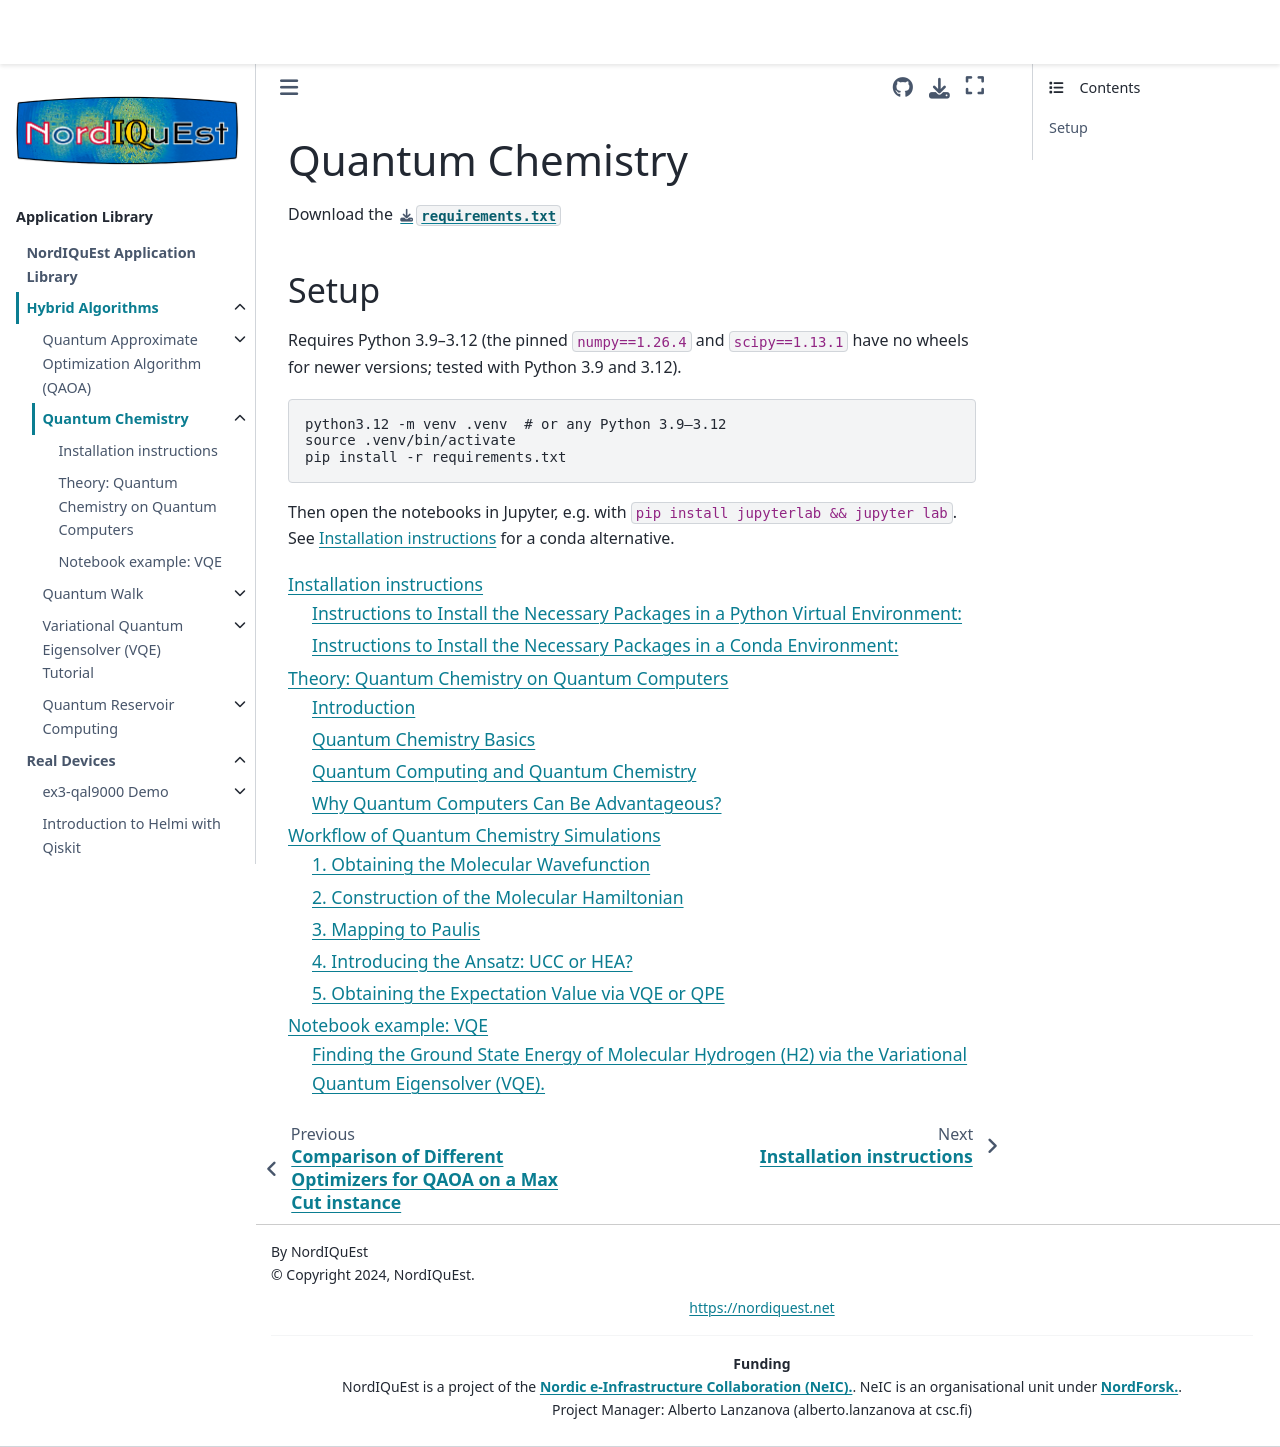

repository: NordIQuEst/application-library · page: hybrid-algorithms/Quantum Chemistry/index.html · generator: sphinx

Quantum Chemistry
==================

Download the :download:`requirements.txt <requirements.txt>`

Setup
-----

Requires Python 3.9–3.12 (the pinned ``numpy==1.26.4`` and ``scipy==1.13.1`` have no wheels for newer versions; tested with Python 3.9 and 3.12).

.. code-block:: sh

   python3.12 -m venv .venv  # or any Python 3.9–3.12
   source .venv/bin/activate
   pip install -r requirements.txt

Then open the notebooks in Jupyter, e.g. with ``pip install jupyterlab && jupyter lab``.
See :doc:`Installation` for a conda alternative.

.. toctree::
   :maxdepth: 2

   Installation.md
   Theory.md
   VQE.ipynb
